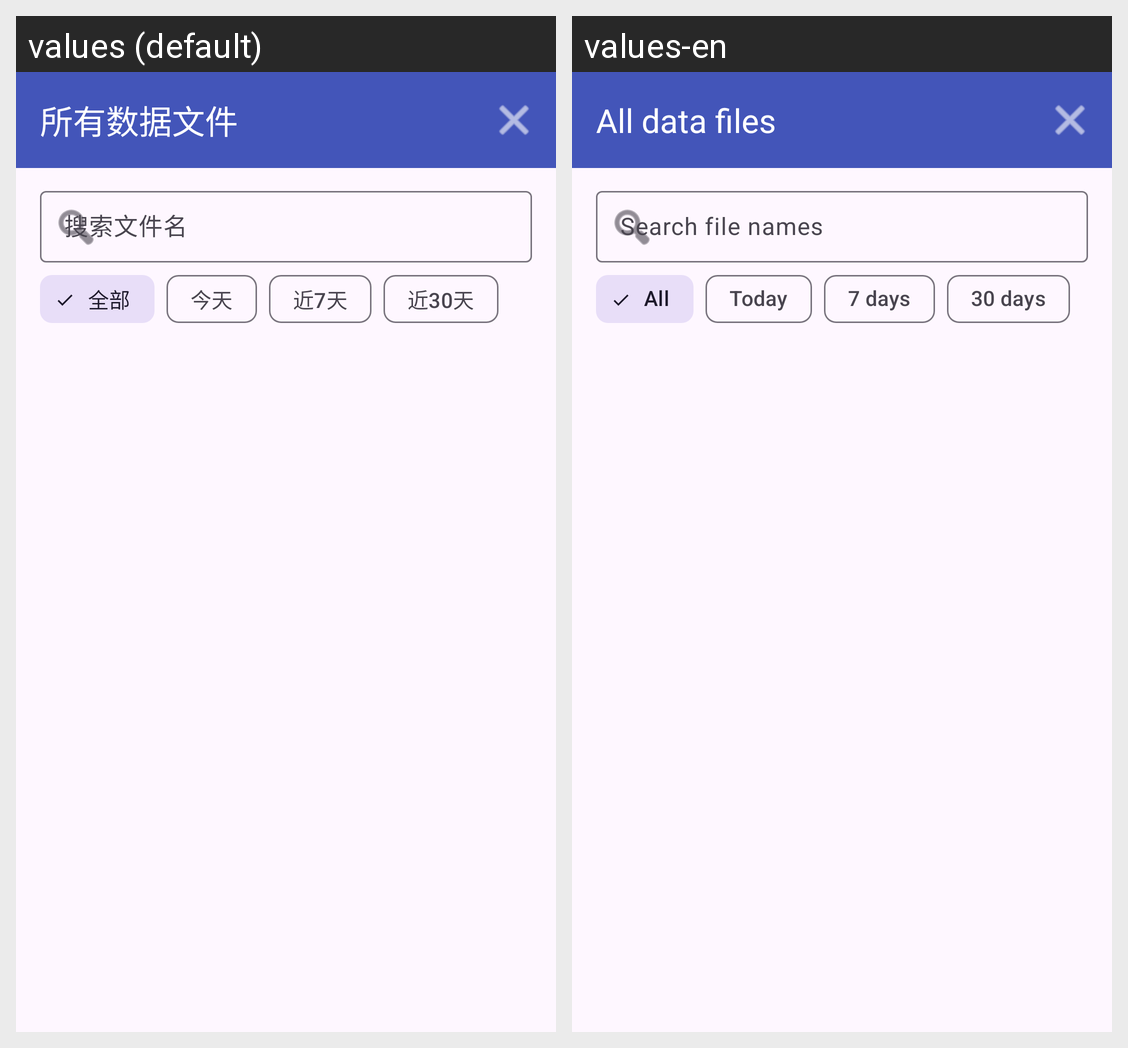

Locale-by-locale string values for the Android screen shown in this grid:
Android screen res/layout/fragment_file_browser.xml rendered under 2 locales, left to right: values (default), values-en. Device: Nexus 5 (rendered at 1080×1920; each locale shown at half size, 540×960, under a caption strip naming it); theme Theme.MuseRecorder.
Strings drawn on this screen, with the default value and each locale's value (text and hints the layout hard-codes, and strings that could not be matched under every locale, appear in the picture but are not listed):

file_browser_title
  values: 所有数据文件
  values-en: All data files

file_search_hint
  values: 搜索文件名
  values-en: Search file names

filter_all
  values: 全部
  values-en: All

filter_today
  values: 今天
  values-en: Today

filter_week
  values: 近7天
  values-en: 7 days

filter_month
  values: 近30天
  values-en: 30 days
